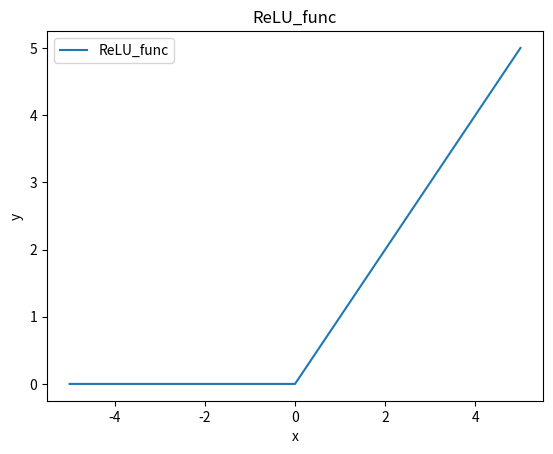

The matplotlib source for this figure:
import numpy as np
import matplotlib.pyplot as plt

def ReLU_func(x):
    return np.maximum(0,x)

x=np.arange(-5,6,1)
y=ReLU_func(x)

plt.plot(x,y,label="ReLU_func")
plt.xlabel("x")
plt.ylabel("y")
plt.title("ReLU_func")
plt.legend()
plt.show()
